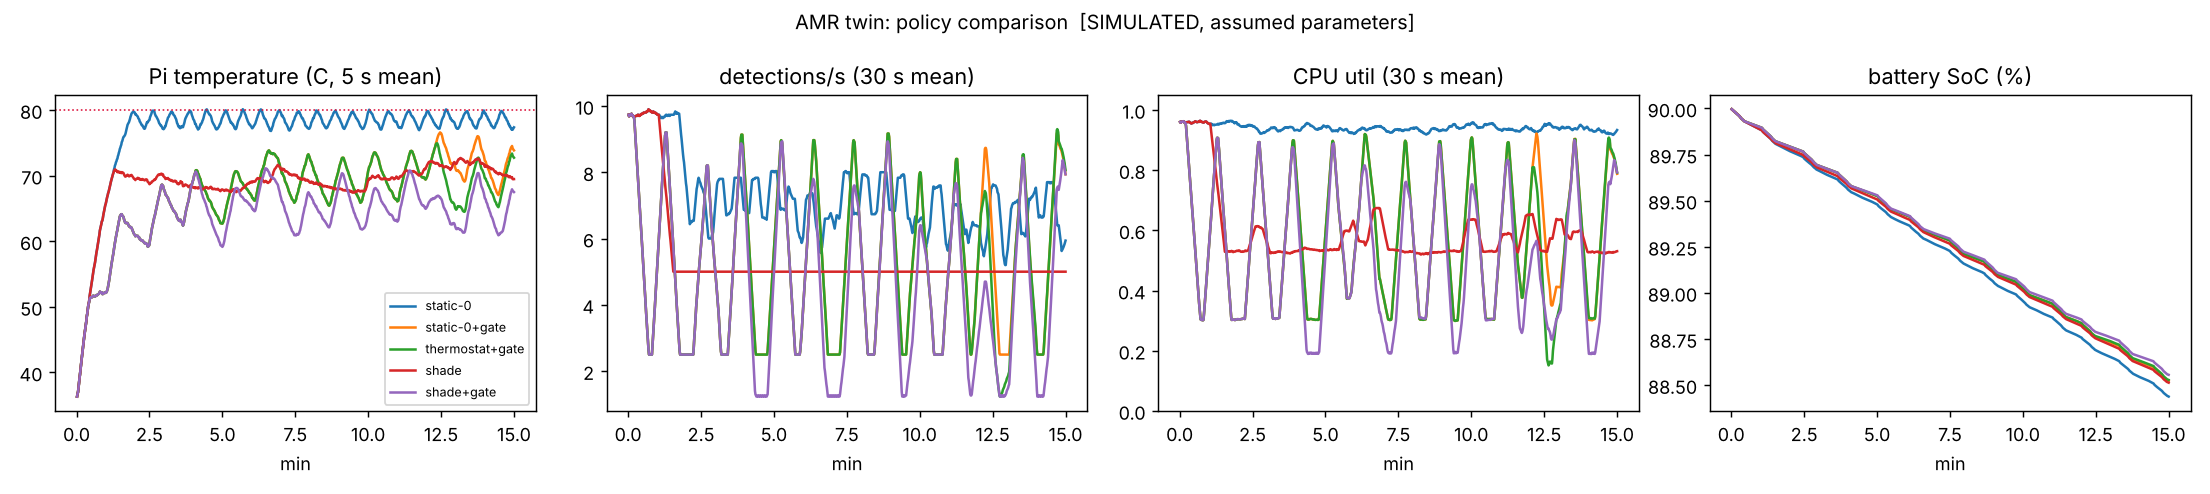

Data behind this chart, as committed beside it:
run, det_per_s, dropped_pct, throttled_pct, above_70c_pct, max_temp_c, switches_per_h, model_swaps, energy_wh, pi_energy_wh, distance_m, laps
static-0, 7.29, 27.1, 48.9, 91.8, 80.7, 0.0, 0, 3.75, 1.67, 254.5, 6
static-0+gate, 5.22, 4.3, 0.0, 37.4, 77.0, 0.0, 0, 3.55, 1.47, 254.5, 6
thermostat+gate, 5.14, 4.2, 0.0, 30.1, 75.1, 16.0, 2, 3.53, 1.46, 254.5, 6
shade, 5.41, 0.4, 0.0, 34.3, 72.8, 4.0, 0, 3.57, 1.49, 254.5, 6
shade+gate, 4.5, 4.0, 0.0, 4.4, 71.6, 40.0, 0, 3.47, 1.39, 254.5, 6
